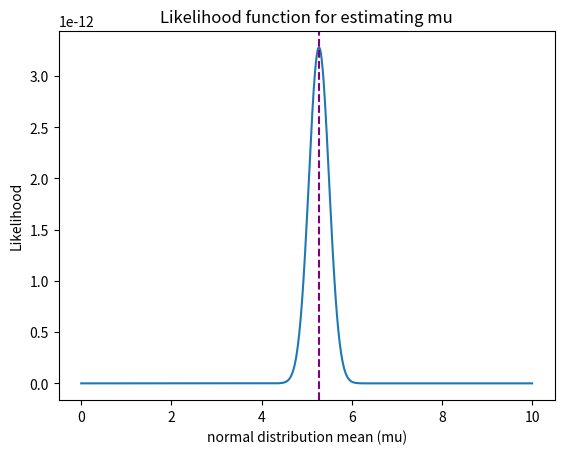

Write Python code to recreate this figure.
# -*- coding: utf-8 -*-
"""
Created on Fri Mar 31 17:58:47 2023

[redacted]
"""

import numpy as np
from scipy.stats import norm

def simulate_experiment(mu, n_samples):
    """Simulate an experiment with a normal distribution and return the data"""
    return np.random.normal(mu, size=n_samples)

def likelihood(mu, data):
    """Calculate the likelihood function for a normal distribution"""
    return np.prod(norm.pdf(data, loc=mu))

def estimate_parameter(data):
    """Estimate the parameter mu using maximum likelihood estimation"""
    return np.mean(data)

# Simulate the experiment
true_mu = 5.0
n_samples = 20
data = simulate_experiment(true_mu, n_samples)

# Estimate the parameter using maximum likelihood estimation
mu_estimated = estimate_parameter(data)

print(f"True mu: {true_mu}")
print(f"Estimated mu: {mu_estimated}")

# Calculate the likelihood function for a range of mu values
mu_values = np.linspace(0, 10, 1000)
likelihoods = [likelihood(mu, data) for mu in mu_values]

# Plot the likelihood function
import matplotlib.pyplot as plt
plt.plot(mu_values, likelihoods)
plt.axvline(mu_estimated, color='purple', linestyle='--')
plt.xlabel('normal distribution mean (mu)')
plt.ylabel('Likelihood')
plt.title('Likelihood function for estimating mu')
plt.show()

n_bootstraps = 1000
bootstrapped_estimates = []
for i in range(n_bootstraps):
    bootstrap_data = np.random.choice(data, size=n_samples, replace=True)
    bootstrap_estimate = estimate_parameter(bootstrap_data)
    bootstrapped_estimates.append(bootstrap_estimate)

# Calculate the confidence interval
lower_bound = np.percentile(bootstrapped_estimates, 2.5)
upper_bound = np.percentile(bootstrapped_estimates, 97.5)
print(f"Estimated mu: {mu_estimated:.2f}")
print(f"Confidence interval: [{lower_bound:.2f}, {upper_bound:.2f}]")
